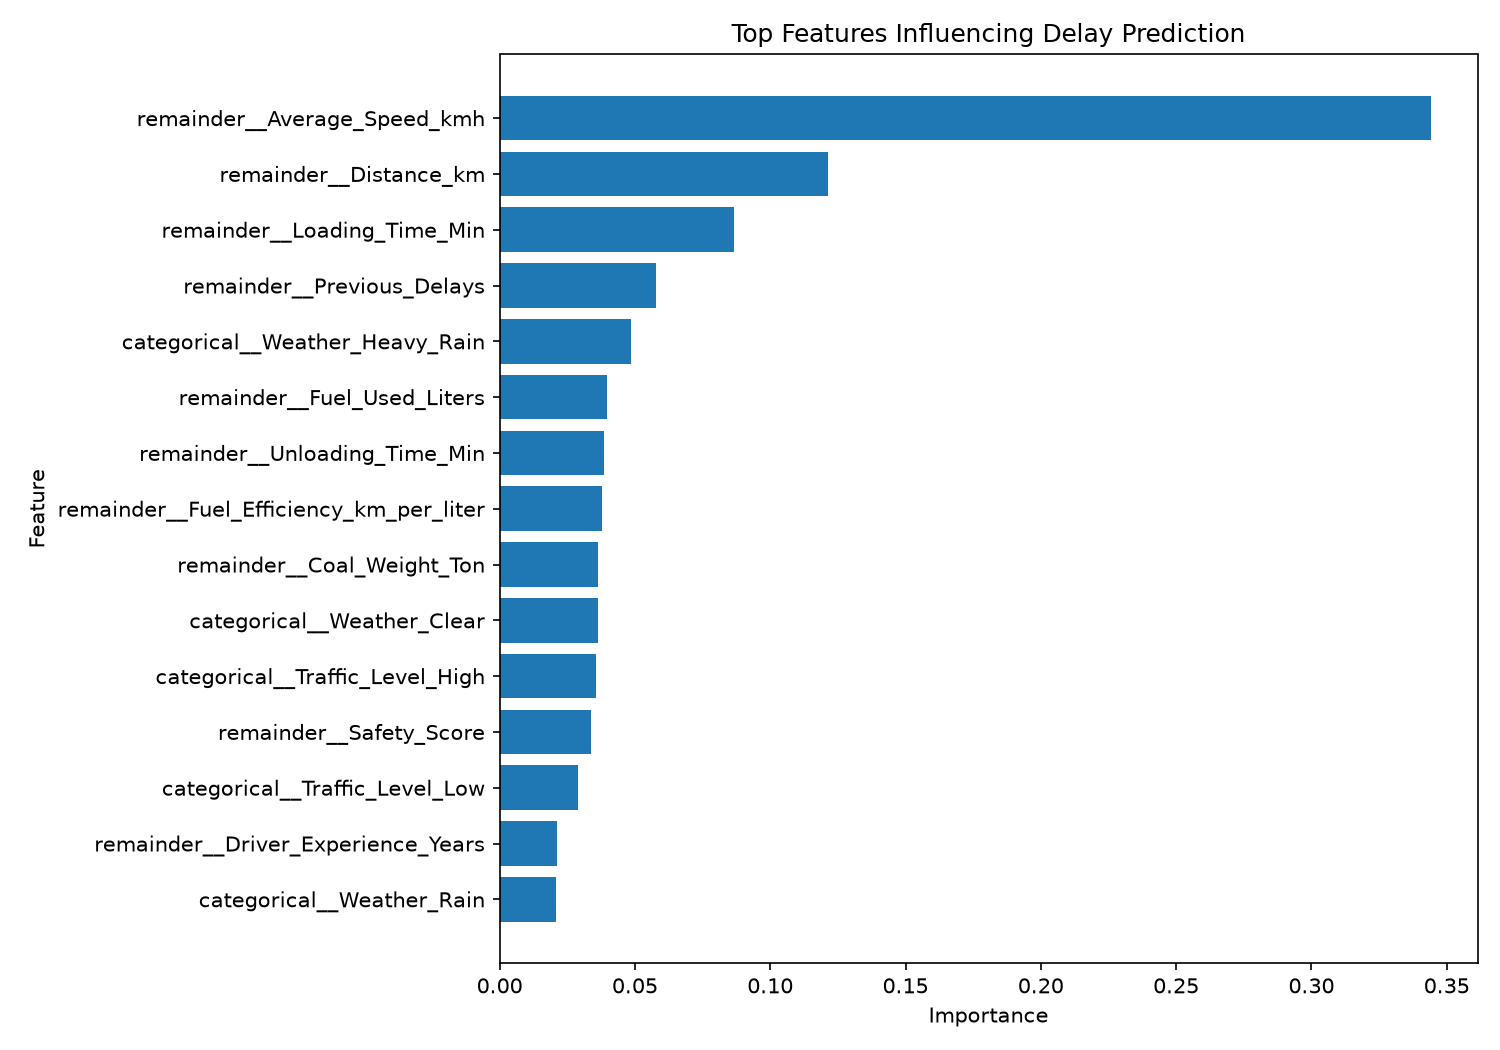

Values plotted in this chart, from the file beside it:
Feature, Importance
remainder__Average_Speed_kmh, 0.3442
remainder__Distance_km, 0.1212
remainder__Loading_Time_Min, 0.08672
remainder__Previous_Delays, 0.05779
categorical__Weather_Heavy_Rain, 0.04873
remainder__Fuel_Used_Liters, 0.03977
remainder__Unloading_Time_Min, 0.03873
remainder__Fuel_Efficiency_km_per_liter, 0.03799
remainder__Coal_Weight_Ton, 0.03635
categorical__Weather_Clear, 0.03628
categorical__Traffic_Level_High, 0.03546
remainder__Safety_Score, 0.03382
categorical__Traffic_Level_Low, 0.029
remainder__Driver_Experience_Years, 0.02103
categorical__Weather_Rain, 0.02068
categorical__Weather_Cloudy, 0.01231
categorical__Traffic_Level_Medium, 3.944722988106399e-06
